Run: headless pygame with SDL's dummy video driver; simulated clock (each Clock.tick advances the game by its frame time, no real sleeping); random seed 0; keys injected as events and as key.get_pressed() state; mouse plan: one left click at the window centre at the start of phase 2, then a move to the lower-right quarter at the start of phase 3.
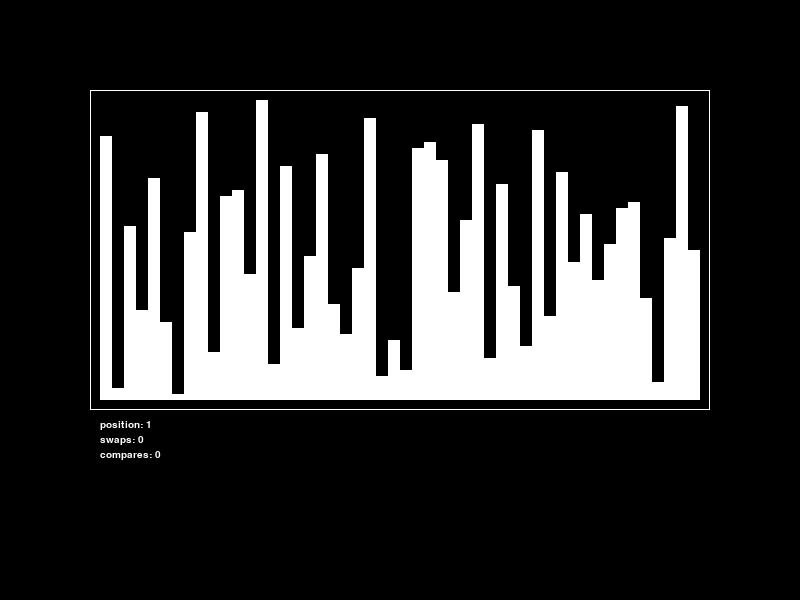
Frame 1 of 4 · flips 1–60 · no input
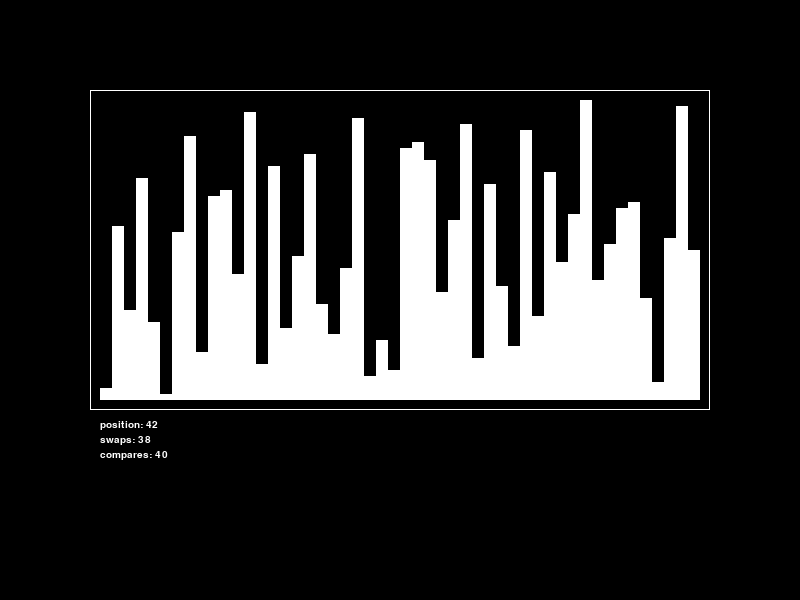
Frame 2 of 4 · flips 61–180 · clicked the window centre · tapped SPACE, RETURN · held RIGHT (→), D
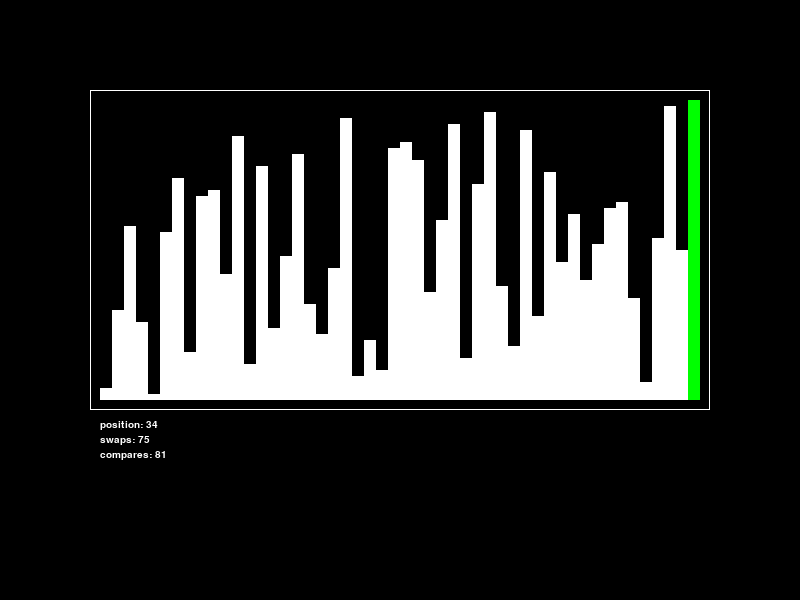
Frame 3 of 4 · flips 181–300 · moved the mouse to the lower-right quarter · held DOWN (↓), S
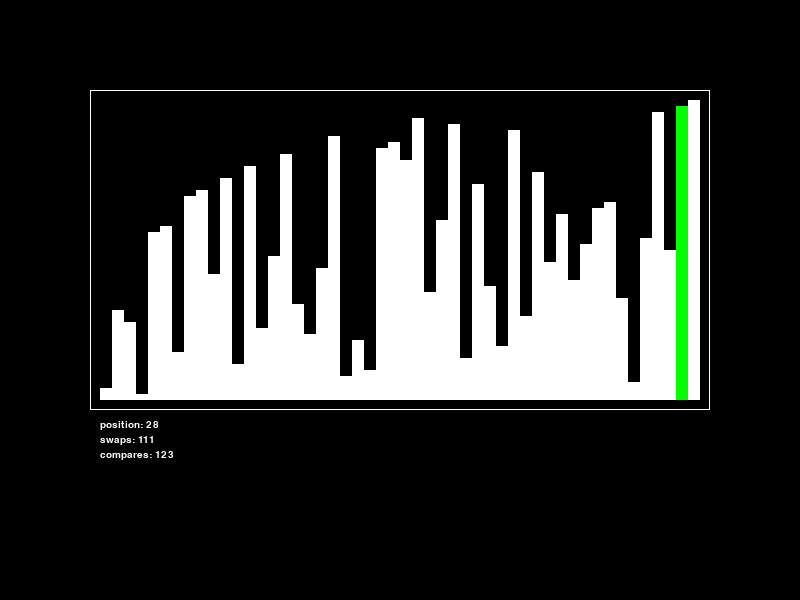
Frame 4 of 4 · flips 301–420 · held LEFT (←), A, UP (↑), W

The pygame program that drew these frames:

import pygame as pg
import math as mat
import random as rand

pg.init()
screen = pg.display.set_mode((800, 600))
pg.display.set_caption("Game")
clock = pg.time.Clock()
running = True
dt = 0

font = pg.font.SysFont("Consolas", 15)

array_length = 50
array = list(range(1, array_length + 1))
rand.shuffle(array)

sort_running = False
moves_per_second = 144
time_since_frame = 0

value_a = 0
value_b = 0
pos = 0
next_move = "na"
swaps = 0
compares = 0
finished_line = len(array)

def make_move():
    global value_a, value_b, pos, next_move, swaps, compares, finished_line
    if next_move == "na" or next_move == "value_get_1":
        value_a = array[pos]
        pos += 1
        next_move = "value_get_2"
    
    elif next_move == "value_get_2":
        value_b = array[pos]
        next_move = "compare"
    
    elif next_move == "compare":
        if value_a > value_b:
            next_move = "swap"
            pos -= 1
        else:
            if pos == finished_line:
                finished_line = pos - 1
                pos = 0
                next_move = "value_get_1"

            else:
                value_a = value_b
                pos += 1
                next_move = "value_get_2"
        compares += 1

    elif next_move == "swap":
        array[pos] = value_b
        array[pos + 1] = value_a
        if pos == finished_line - 2:
            finished_line = pos + 1
            pos = 0
            next_move = "value_get_1"
        else:
            pos += 2
            next_move = "value_get_2"
        swaps += 1

while running:
    for event in pg.event.get():
        if event.type == pg.QUIT:
            running = False
            continue

        if event.type == pg.KEYDOWN and event.key == pg.K_SPACE:
            sort_running = not sort_running
        
        if event.type == pg.MOUSEBUTTONDOWN:
            if event.button == 4:
                moves_per_second += 1
            elif event.button == 5:
                moves_per_second -= 1

    if sort_running:
        if time_since_frame > 1 / moves_per_second or moves_per_second == 144:
            make_move()
            time_since_frame = 0
        else:
            time_since_frame += dt

    screen.fill("black")

    pg.draw.rect(screen, "white", ((90,90), (620, 320)), 1)
    # area is 100,100 to 700,400
    # area is 600 by 300

    bar_width = 600 / len(array)
    for i in array:
        if array.index(i) == pos:
            colour = "red"
        if array.index(i) == finished_line:
            colour = "green"
        else:
            colour = "white"
        bar_height = i * 300 / len(array)
        rect = ((int(array.index(i) * bar_width + 100), 400 - int(i * 300 / len(array))), (int(bar_width), int(i * 300 / len(array))))
        pg.draw.rect(screen, colour, rect)

    line_y = 420
    info = f"position: {pos + 1} \nswaps: {swaps} \ncompares: {compares}"
    lines = info.splitlines()
    for line in lines:
        text = font.render(line, True, "white")
        screen.blit(text, (100, line_y))
        line_y += 15


    pg.display.flip()

    dt = clock.tick(144) / 1000

pg.quit()
